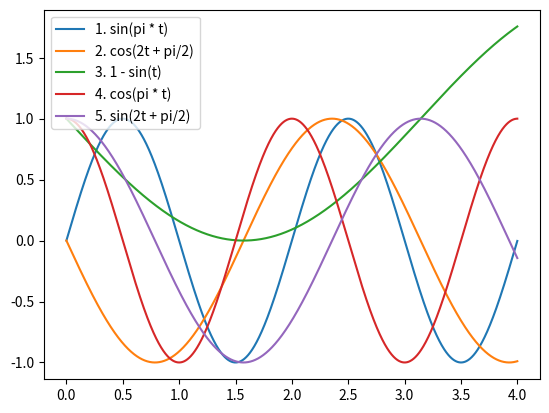

The script that saved this image:
import numpy as np
import matplotlib.pyplot as plt

t = np.arange(0, 4, 0.001)

x1 = np.sin(np.pi * t)
x2 = np.cos(2 * t + np.pi / 2)
x3 = 1 - np.sin(t)
x4 = np.cos(np.pi * t)
x5 = np.sin(2 * t + np.pi / 2)

plt.plot(t, x1, label="1. sin(pi * t)")
plt.plot(t, x2, label="2. cos(2t + pi/2)")
plt.plot(t, x3, label="3. 1 - sin(t)")
plt.plot(t, x4, label="4. cos(pi * t)")
plt.plot(t, x5, label="5. sin(2t + pi/2)")
plt.legend(loc='upper left')
plt.show()
